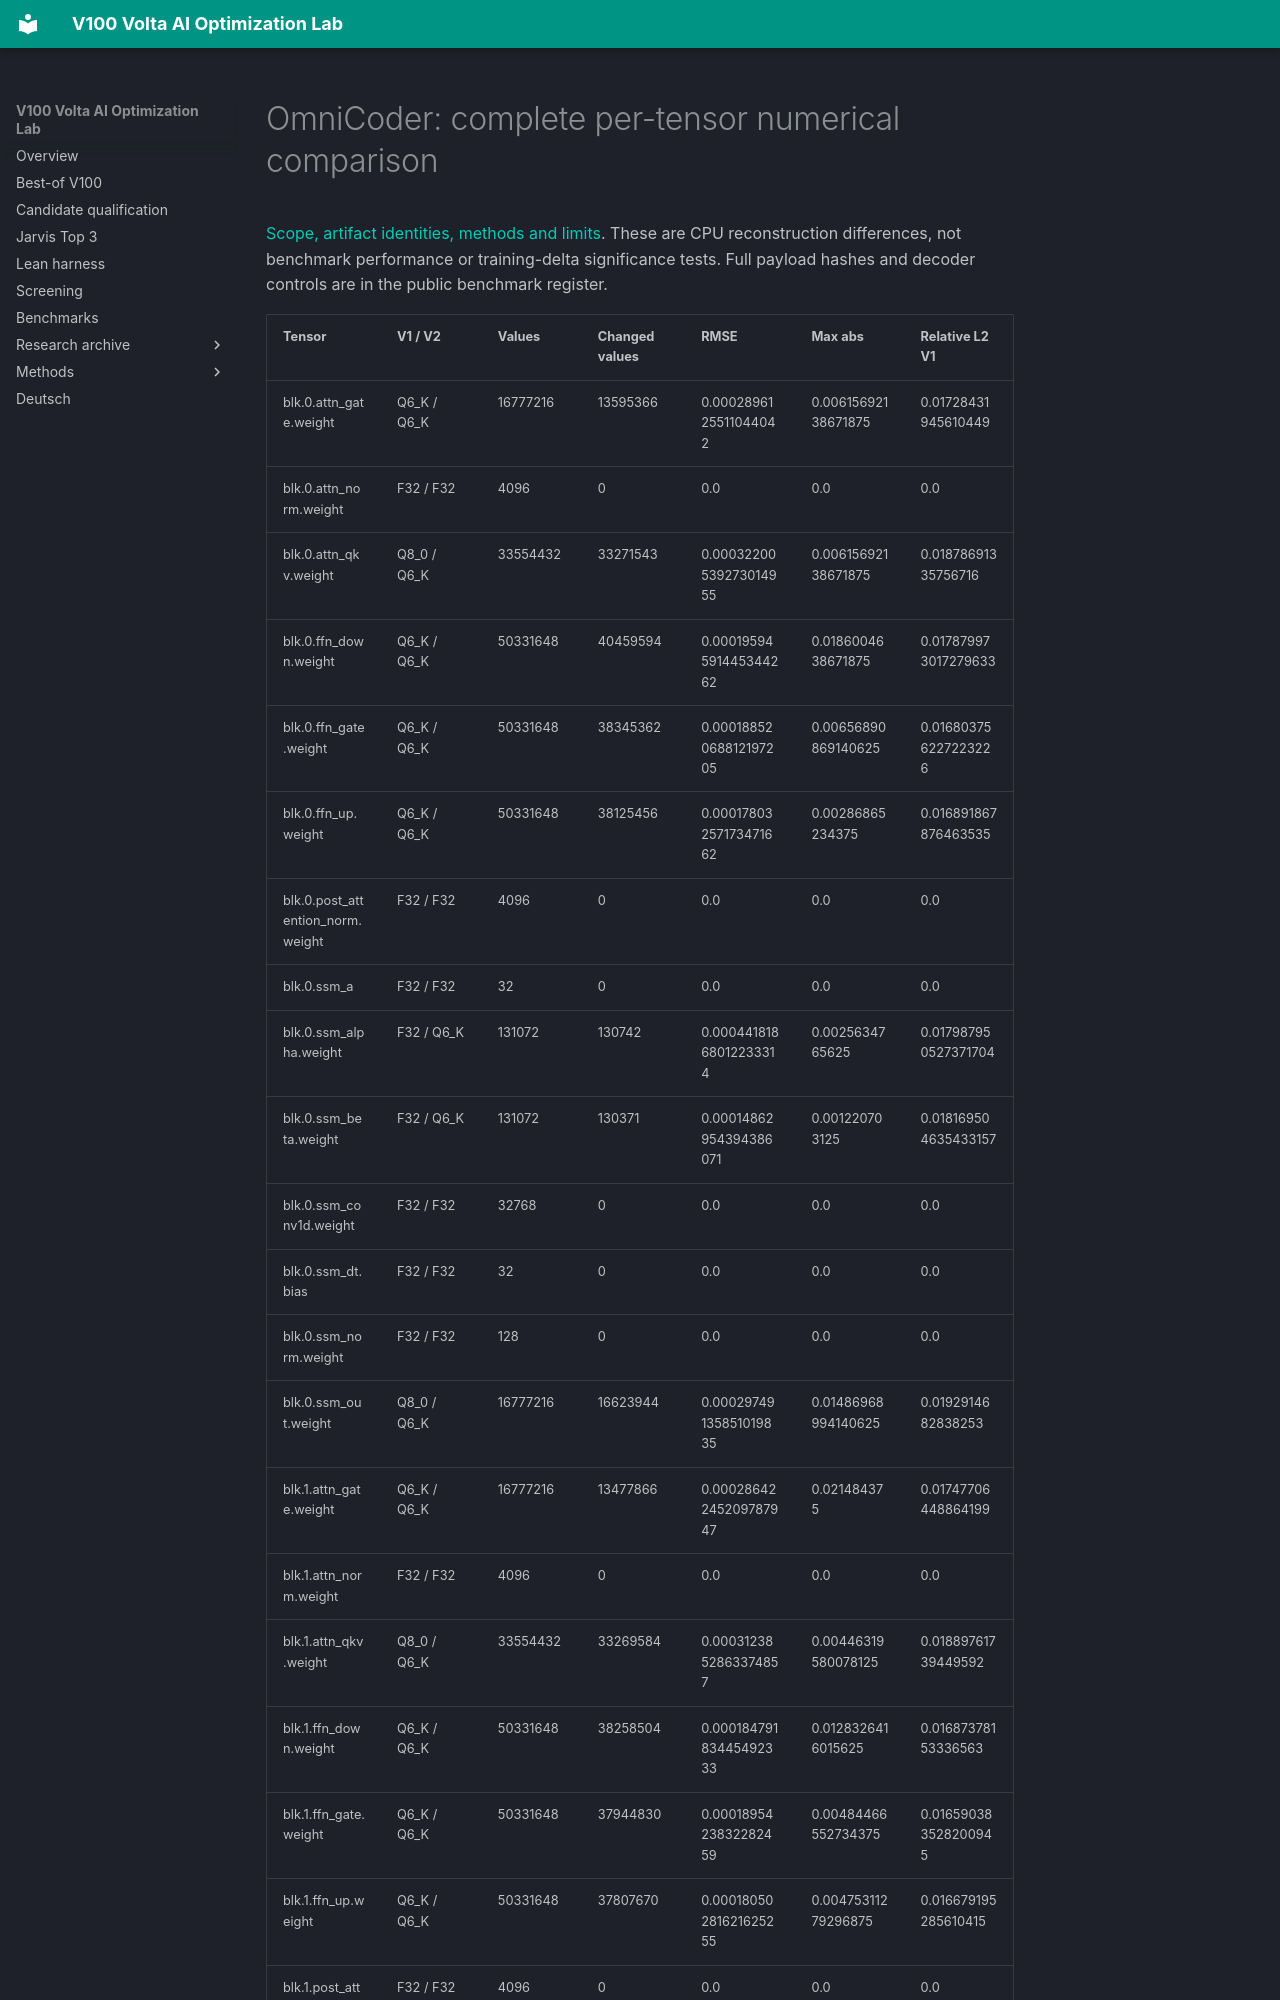

repository: Maxxxel/v100-volta-ai-optimization-lab · page: artifact-reviews/omnicoder-tensors/index.html · generator: mkdocs

# OmniCoder: complete per-tensor numerical comparison

[Scope, artifact identities, methods and limits](../weight-integrity.md). These are CPU reconstruction differences, not benchmark performance or training-delta significance tests. Full payload hashes and decoder controls are in the public benchmark register.
